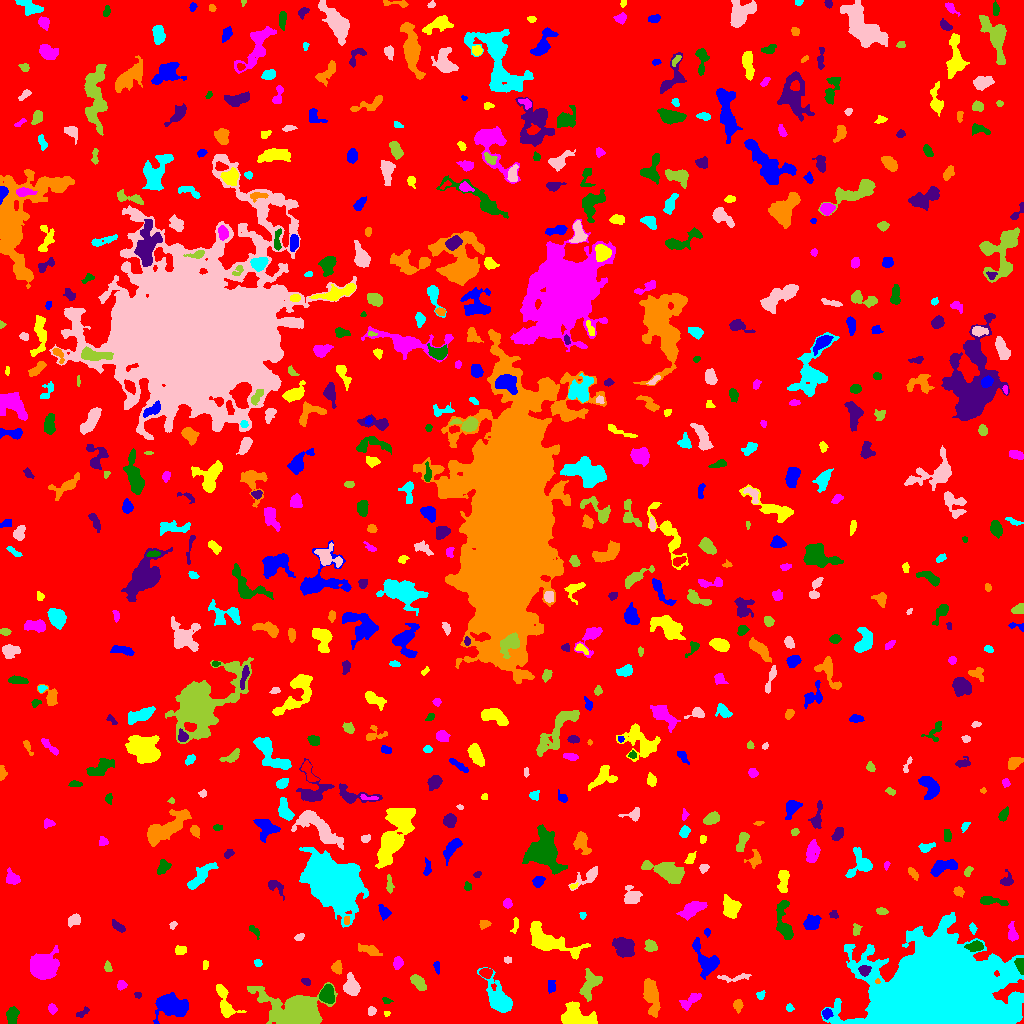

Data behind this chart, as committed beside it:
ID, X, Y, A, B, theta, total_flux, mu_max, mu_median, mu_mean, R_fwhm, R_e, R10, R90, x_start, x_end, y_start, y_end, area, greylevel
0, 505.9, 510.2, 301.1, 293.3, 0.9101, 2434516, 24.0, 2.0, 2.918, 12.93, 247.2, 94.85, 396.3, 0, 1023, 0, 1023, 834277, 2.918
1, 827, 9.96, 2.427, 2.251, 0.248, 495.0, 12.0, 4.0, 5.211, 3.432, 2.877, 1.128, 4.72, 822, 833, 4, 15, 95, 14.21
2, 386.8, 10.04, 1.608, 1.29, -0.1219, 84.0, 5.0, 2.0, 2.471, 2.257, 1.784, 0.5642, 2.821, 384, 390, 7, 12, 34, 9.471
3, 52.2, 14.69, 2.247, 1.807, -0.8418, 134.0, 4.0, 2.0, 1.654, 3.656, 2.523, 0.9772, 4.107, 48, 57, 9, 20, 81, 8.654
4, 12.4, 8.521, 3.826, 2.511, 1.46, 572.0, 8.0, 3.0, 3.178, 4.886, 3.827, 1.493, 6.129, 6, 19, 0, 17, 180, 10.18
5, 83.18, 11.16, 3.957, 1.467, 0.5989, 136.0, 4.0, 1.0, 1.639, 3.613, 2.706, 0.9772, 4.37, 76, 89, 6, 17, 83, 8.639
6, 737.9, 18.64, 2.555, 2.032, 1.518, 332.0, 8.0, 3.0, 3.192, 3.827, 2.821, 1.128, 4.442, 733, 743, 10, 24, 104, 10.19
7, 789.8, 15.29, 1.81, 1.468, -1.013, 85.0, 6.0, 1.0, 1.518, 1.784, 1.871, 0.5642, 3.29, 786, 794, 12, 20, 56, 9.518
8, 371.3, 12.29, 2.15, 1.876, 1.082, 243.0, 7.0, 3.0, 3.423, 3.141, 2.585, 0.9772, 4.029, 368, 376, 8, 17, 71, 10.42
9, 298.3, 13.27, 11.92, 6.883, -0.1308, 31765, 109.0, 10.0, 19.94, 7.442, 8.368, 3.09, 16.55, 247, 337, 0, 41, 1593, 24.94
10, 802.6, 25.59, 5.214, 1.858, -1.561, 550.0, 8.0, 4.0, 3.767, 4.886, 3.7, 1.382, 5.836, 799, 809, 15, 38, 146, 9.767
11, 170.5, 17.89, 7.637, 4.616, -0.2102, 5047, 23.0, 7.0, 8.062, 7.736, 6.84, 2.706, 11.03, 153, 188, 0, 31, 626, 15.06
12, 576.6, 5.077, 7.818, 4.532, -0.2415, 5242, 39.0, 7.0, 10.08, 4.754, 5.89, 2.111, 10.37, 561, 597, 0, 22, 520, 16.08
13, 690.2, 22.69, 6.789, 2.486, 0.5858, 352.0, 4.0, 2.0, 1.833, 5.836, 4.334, 1.596, 6.956, 679, 701, 13, 30, 192, 8.833
14, 386.5, 22.73, 2.337, 1.401, -0.2231, 96.0, 4.0, 2.0, 1.778, 3.09, 2.111, 0.7979, 3.478, 382, 393, 20, 26, 54, 8.778
15, 138, 28.67, 1.77, 1.409, -0.4946, 82.0, 4.0, 2.0, 1.864, 2.877, 1.954, 0.7979, 3.141, 134, 141, 25, 31, 44, 8.864
16, 651.1, 28.53, 8.929, 3.062, -1.36, 2705, 15.0, 5.0, 6.079, 6.676, 6.103, 2.394, 10.01, 643, 660, 6, 45, 445, 12.08
17, 760.5, 28.74, 2.149, 1.994, 0.6862, 143.0, 4.0, 2.0, 2.167, 3.613, 2.523, 0.9772, 3.949, 756, 765, 24, 33, 66, 9.167
18, 351.4, 36.85, 4.502, 3.171, -1.358, 1525, 16.0, 5.0, 5.712, 5.14, 4.478, 1.784, 7.334, 343, 360, 28, 51, 267, 12.71
19, 590, 39.37, 7.7, 4.106, 1.206, 1355, 9.0, 4.0, 3.828, 5.89, 6.103, 2.326, 9.322, 579, 602, 22, 55, 354, 9.828
20, 854, 29.6, 2.547, 2.221, 1.028, 120.0, 3.0, 1.0, 1.395, 3.523, 2.821, 0.9772, 4.37, 849, 860, 24, 35, 86, 8.395
21, 551.5, 36.82, 3.246, 1.916, -1.504, 165.0, 3.0, 2.0, 1.701, 4.297, 3.241, 1.262, 4.853, 548, 555, 30, 43, 97, 8.701
22, 225.4, 19.44, 9.943, 3.637, -1.22, 1593, 14.0, 4.0, 4.644, 4.754, 5.47, 1.954, 8.921, 216, 246, 6, 39, 343, 10.64
23, 121.7, 38.82, 2.312, 2.064, 0.004567, 158.0, 4.0, 2.0, 1.881, 3.989, 2.706, 0.9772, 4.37, 117, 127, 33, 43, 84, 8.881
24, 326.8, 29.02, 4.123, 3.339, 1.538, 1638, 15.0, 6.0, 6.797, 5.557, 4.687, 1.871, 7.421, 319, 334, 20, 39, 241, 15.8
25, 306.1, 41.61, 2.244, 1.508, -0.3285, 142.0, 5.0, 2.0, 2.219, 2.764, 2.257, 0.7979, 3.7, 301, 310, 38, 45, 64, 9.219
26, 877.5, 42.17, 1.256, 1.072, -1.567, 120.0, 9.0, 5.0, 4.444, 2.111, 1.493, 0.5642, 2.257, 875, 880, 40, 45, 27, 25.44
27, 499.4, 23.78, 8.946, 4.314, -1.022, 3550, 17.0, 4.0, 6.007, 7.001, 6.482, 2.585, 11.11, 477, 512, 11, 56, 591, 12.01
28, 733.6, 45.88, 9.703, 1.716, 0.05665, 373.0, 6.0, 2.0, 2.422, 4.514, 3.989, 1.493, 6.129, 717, 751, 41, 50, 154, 8.422
29, 418.4, 41.16, 4.656, 2.39, -0.8197, 990.0, 10.0, 5.0, 5.323, 5.971, 4.297, 1.784, 6.531, 410, 426, 33, 49, 186, 11.32
30, 485.8, 50.74, 2.86, 2.154, 0.01434, 530.0, 10.0, 4.0, 4.609, 4.146, 3.141, 1.262, 4.983, 479, 492, 45, 55, 115, 13.61
31, 437, 57.06, 2.943, 1.383, -1.403, 109.0, 4.0, 2.0, 1.603, 3.385, 2.459, 0.9772, 3.868, 433, 439, 49, 62, 68, 9.603
32, 205.4, 58.58, 2.681, 1.151, 1.504, 50.0, 2.0, 1.0, 0.9434, 3.568, 2.111, 0.7979, 3.29, 203, 208, 54, 63, 53, 9.943
33, 397.8, 60.5, 2.855, 2.029, 1.441, 328.0, 6.0, 3.0, 2.929, 4.442, 3.09, 1.262, 4.754, 393, 403, 54, 67, 112, 9.929
34, 1020, 59.03, 3.669, 1.926, -1.301, 376.0, 7.0, 3.0, 3.107, 3.909, 3.29, 1.262, 5.232, 1014, 1023, 49, 65, 121, 14.11
35, 864.1, 53.16, 2.718, 2.439, 0.09367, 322.0, 7.0, 2.0, 2.8, 3.141, 3.141, 1.128, 5.109, 858, 871, 47, 58, 115, 16.8
36, 336.8, 55.76, 2.992, 2.348, 1.55, 499.0, 11.0, 4.0, 4.158, 3.29, 3.29, 1.262, 5.202, 331, 342, 49, 63, 120, 12.16
37, 257.8, 60.66, 1.956, 1.704, -0.6814, 243.0, 8.0, 4.0, 4.263, 3.038, 2.326, 0.9772, 3.7, 254, 262, 57, 64, 57, 10.26
38, 507.7, 63.51, 2.064, 1.538, -0.165, 119.0, 4.0, 2.0, 2.333, 3.568, 2.326, 0.7979, 3.523, 504, 511, 60, 67, 51, 9.333
39, 107.9, 55.72, 2.472, 1.763, -1.275, 150.0, 5.0, 2.0, 2.083, 2.646, 2.459, 0.7979, 4.029, 104, 112, 52, 63, 72, 10.08
40, 461.8, 68.3, 1.502, 1.262, -1.468, 53.0, 3.0, 1.0, 1.395, 2.326, 1.693, 0.5642, 2.706, 459, 465, 65, 71, 38, 10.39
41, 706.8, 62.58, 9.958, 4.449, -0.9799, 1193, 9.0, 2.0, 2.693, 5.171, 5.754, 2.185, 9.558, 692, 719, 44, 86, 443, 9.693
42, 180.7, 73.38, 2.916, 2.116, 0.06022, 242.0, 5.0, 3.0, 2.42, 4.029, 3.141, 1.262, 4.72, 175, 186, 69, 78, 100, 9.42
43, 42.21, 57.05, 5.528, 5.321, 0.06612, 10653, 49.0, 11.0, 15.67, 7.421, 6.555, 2.646, 11.03, 30, 59, 44, 78, 680, 21.67
44, 975, 77.09, 4.137, 2.273, 0.06333, 1074, 15.0, 6.0, 6.797, 4.37, 3.868, 1.493, 6.129, 964, 983, 72, 83, 158, 16.8
45, 624, 75.81, 5.268, 4.031, -0.9025, 2262, 14.0, 6.0, 6.231, 7.225, 5.726, 2.257, 9.027, 612, 634, 66, 86, 363, 12.23
46, 368.6, 73.84, 5.994, 2.016, -0.2609, 356.0, 4.0, 2.0, 1.904, 5.971, 4.107, 1.596, 6.358, 358, 382, 68, 80, 187, 8.904
47, 940.6, 28.04, 25.77, 18.39, -0.05856, 392869, 192.0, 14.0, 32.96, 18.88, 23.15, 8.425, 43.71, 821, 1023, 0, 111, 11919, 38.96
48, 299.0, 86.27, 2.48, 1.645, 0.415, 103.0, 3.0, 2.0, 1.585, 3.338, 2.585, 0.9772, 3.909, 294, 304, 83, 90, 65, 8.585
49, 650.6, 76.52, 2.737, 2.436, -0.5358, 423.0, 9.0, 2.0, 3.205, 3.613, 3.09, 1.262, 5.109, 644, 657, 72, 84, 132, 10.2
50, 737.8, 87.51, 2.534, 1.819, -0.3373, 256.0, 6.0, 3.0, 3.084, 3.989, 2.764, 1.128, 4.297, 733, 744, 84, 92, 83, 10.08
51, 707.1, 91.5, 1.69, 1.179, 1.571, 66.0, 4.0, 1.0, 1.375, 2.394, 1.693, 0.5642, 2.932, 704, 710, 86, 95, 48, 10.38
52, 550.7, 82.86, 16.54, 5.278, -0.4302, 3187, 11.0, 4.0, 4.15, 7.736, 8.813, 3.385, 13.61, 530, 590, 64, 102, 768, 10.15
53, 1012, 89.77, 4.419, 2.215, -1.436, 519.0, 8.0, 3.0, 3.531, 4.514, 3.656, 1.382, 5.971, 1008, 1018, 82, 102, 147, 9.531
54, 254.5, 92.45, 3.95, 1.645, -0.8573, 107.0, 3.0, 1.0, 1.259, 3.09, 2.585, 0.9772, 4.222, 249, 259, 84, 98, 85, 8.259
55, 118, 96.92, 3.795, 1.665, -0.6496, 365.0, 7.0, 3.0, 3.259, 3.949, 3.192, 1.262, 5.015, 112, 125, 91, 104, 112, 10.26
56, 483.8, 99.57, 2.665, 2.064, 0.1671, 263.0, 6.0, 3.0, 3.058, 4.107, 2.985, 1.128, 4.514, 479, 491, 94, 103, 86, 10.06
57, 972.7, 95.21, 2.659, 1.525, -1.297, 182.0, 6.0, 2.0, 2.716, 3.241, 2.523, 0.9772, 3.989, 969, 977, 89, 101, 67, 10.72
58, 172.8, 98.5, 1.992, 1.508, 0.9712, 100.0, 5.0, 2.0, 1.961, 2.326, 1.954, 0.5642, 3.141, 169, 177, 94, 102, 51, 9.961
59, 856.1, 93.72, 2.718, 1.848, 1.474, 146.0, 5.0, 1.0, 1.698, 2.585, 2.585, 0.9772, 4.406, 853, 862, 88, 100, 86, 8.698
... 629 more rows
